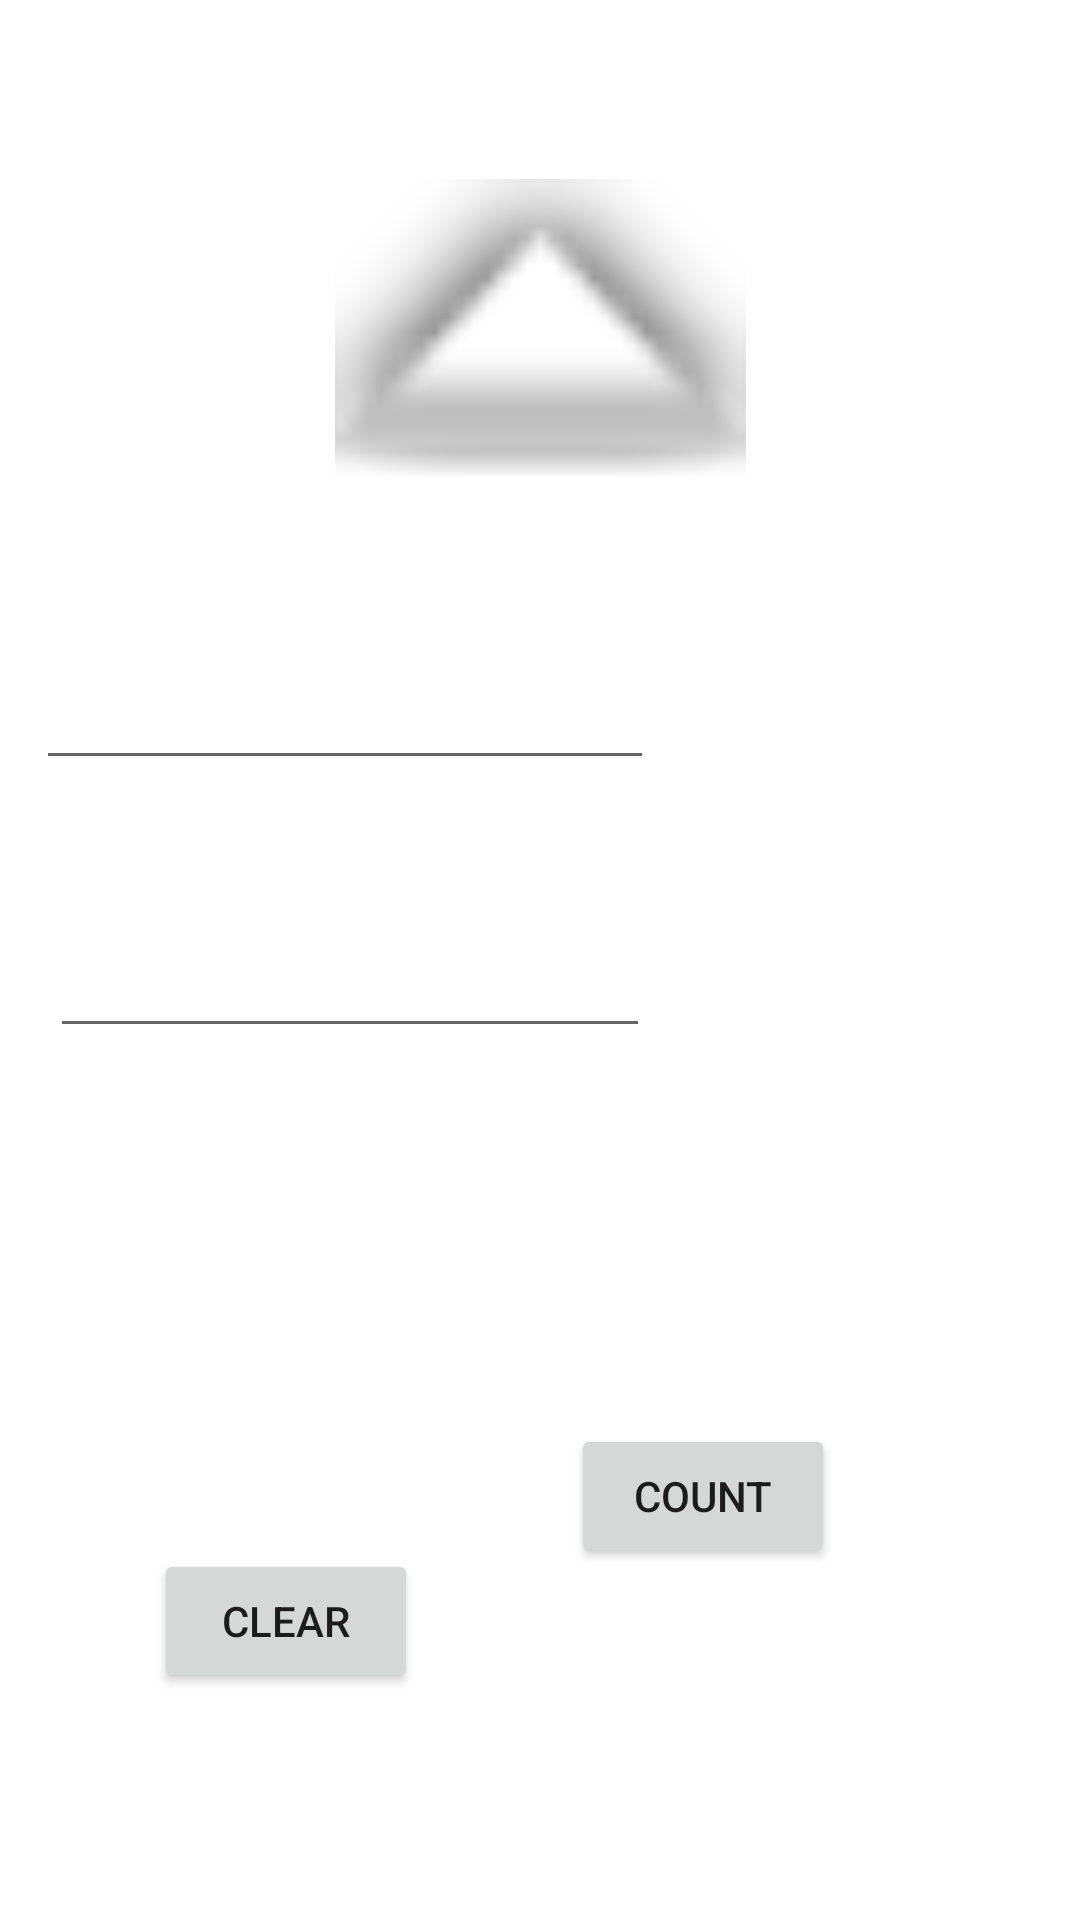

Layout XML and referenced resources for this Android screen:
<!-- AndroidManifest.xml: application theme Theme.Area_of_shapes -->
<!-- res/layout/activity_area_of_triangle.xml -->
<?xml version="1.0" encoding="utf-8"?>
<androidx.constraintlayout.widget.ConstraintLayout xmlns:android="http://schemas.android.com/apk/res/android"
    xmlns:app="http://schemas.android.com/apk/res-auto"
    xmlns:tools="http://schemas.android.com/tools"
    android:layout_width="match_parent"
    android:layout_height="match_parent"
    tools:context=".Area_of_triangle">

    <Button
        android:id="@+id/count3"
        android:layout_width="wrap_content"
        android:layout_height="wrap_content"
        android:text="@string/count"
        app:layout_constraintBottom_toBottomOf="parent"
        app:layout_constraintEnd_toEndOf="parent"
        app:layout_constraintHorizontal_bias="0.7"
        app:layout_constraintStart_toStartOf="parent"
        app:layout_constraintTop_toTopOf="parent"
        app:layout_constraintVertical_bias="0.802" />

    <Button
        android:id="@+id/clear3"
        android:layout_width="wrap_content"
        android:layout_height="wrap_content"
        android:text="@string/clear"
        app:layout_constraintBottom_toBottomOf="parent"
        app:layout_constraintEnd_toEndOf="parent"
        app:layout_constraintHorizontal_bias="0.189"
        app:layout_constraintStart_toStartOf="parent"
        app:layout_constraintTop_toTopOf="parent"
        app:layout_constraintVertical_bias="0.872" />

    <EditText
        android:id="@+id/height"
        android:layout_width="206dp"
        android:layout_height="60dp"
        android:ems="10"
        android:inputType="numberDecimal"
        app:layout_constraintBottom_toBottomOf="parent"
        app:layout_constraintEnd_toEndOf="parent"
        app:layout_constraintHorizontal_bias="0.079"
        app:layout_constraintStart_toStartOf="parent"
        app:layout_constraintTop_toTopOf="parent"
        app:layout_constraintVertical_bias="0.345"
        tools:ignore="LabelFor,SpeakableTextPresentCheck"
        android:autofillHints="" />

    <EditText
        android:id="@+id/base"
        android:layout_width="200dp"
        android:layout_height="60dp"
        android:ems="10"
        android:inputType="numberDecimal"
        app:layout_constraintBottom_toBottomOf="parent"
        app:layout_constraintEnd_toEndOf="parent"
        app:layout_constraintHorizontal_bias="0.104"
        app:layout_constraintStart_toStartOf="parent"
        app:layout_constraintTop_toTopOf="parent"
        app:layout_constraintVertical_bias="0.499"
        tools:ignore="LabelFor,SpeakableTextPresentCheck,SpeakableTextPresentCheck"
        android:autofillHints="" />

    <TextView
        android:id="@+id/result3"
        android:layout_width="226dp"
        android:layout_height="60dp"
        app:layout_constraintBottom_toBottomOf="parent"
        app:layout_constraintEnd_toEndOf="parent"
        app:layout_constraintHorizontal_bias="0.497"
        app:layout_constraintStart_toStartOf="parent"
        app:layout_constraintTop_toTopOf="parent"
        app:layout_constraintVertical_bias="0.642" />

    <ImageView
        android:id="@+id/tri"
        android:layout_width="157dp"
        android:layout_height="102dp"
        app:layout_constraintBottom_toBottomOf="parent"
        app:layout_constraintEnd_toEndOf="parent"
        app:layout_constraintStart_toStartOf="parent"
        app:layout_constraintTop_toTopOf="parent"
        app:layout_constraintVertical_bias="0.111"
        app:srcCompat="@android:drawable/arrow_up_float"
        android:contentDescription="@string/todo" />
</androidx.constraintlayout.widget.ConstraintLayout>
<!-- resources referenced by this layout -->
<resources>
  <string name="clear">clear</string>
  <string name="count">count</string>
  <string name="todo">TODO</string>
  <style name="Theme.Area_of_shapes" parent="Theme.MaterialComponents.DayNight.DarkActionBar">
          
          <item name="colorPrimary">@color/purple_500</item>
          <item name="colorPrimaryVariant">@color/purple_700</item>
          <item name="colorOnPrimary">@color/white</item>
          
          <item name="colorSecondary">@color/teal_200</item>
          <item name="colorSecondaryVariant">@color/teal_700</item>
          <item name="colorOnSecondary">@color/black</item>
          
          <item name="android:statusBarColor" tools:targetApi="l">?attr/colorPrimaryVariant</item>
          
      </style>
  <!-- not gathered from this repository: default colours our renderer supplied (Android Studio template values) -->
  <color name="purple_500">#FF6200EE</color>
  <color name="purple_700">#FF3700B3</color>
  <color name="teal_200">#FF03DAC5</color>
  <color name="teal_700">#FF018786</color>
  <color name="black">#FF000000</color>
  <color name="white">#FFFFFFFF</color>
</resources>
